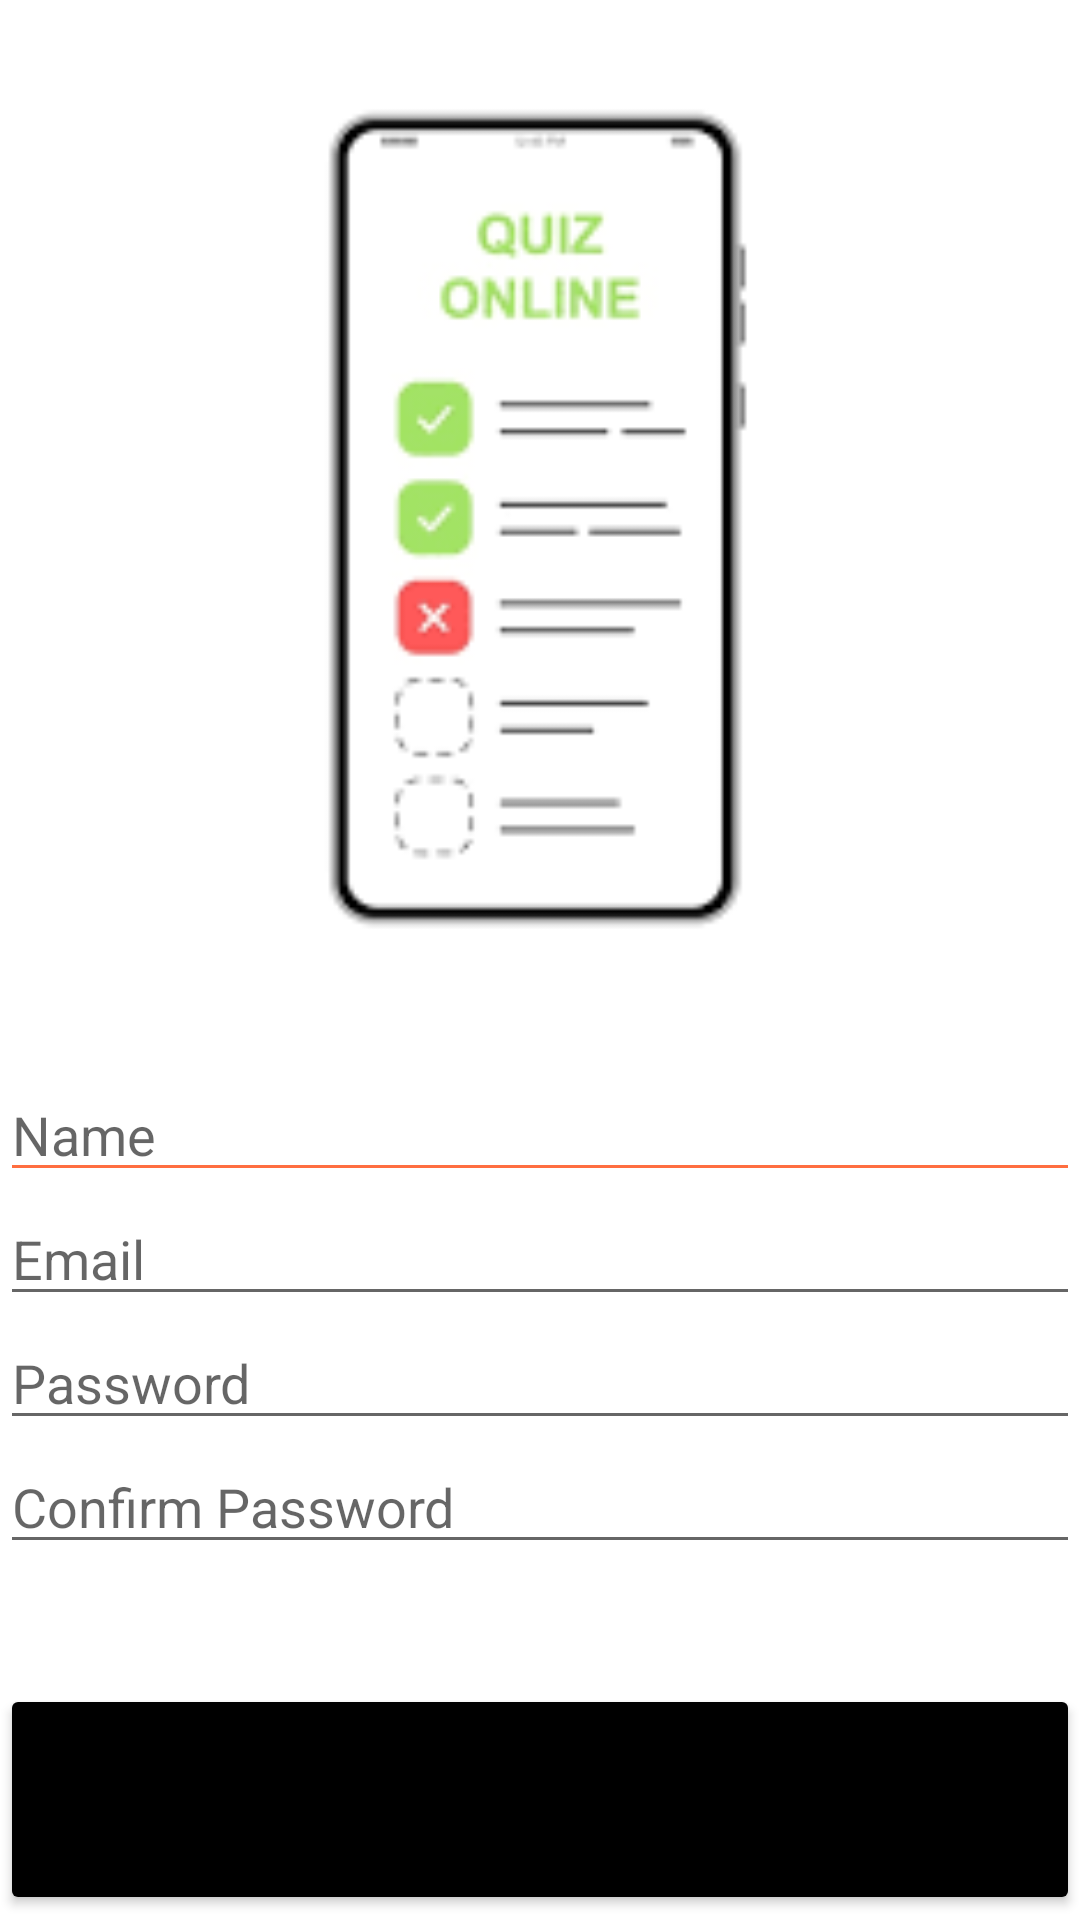

Produce the Android XML layout that renders to this screen, including the resource entries it uses.
<!-- AndroidManifest.xml: application theme Theme.QuizApp -->
<!-- res/layout/activity_register.xml -->
<?xml version="1.0" encoding="utf-8"?>
<LinearLayout xmlns:android="http://schemas.android.com/apk/res/android"
    xmlns:app="http://schemas.android.com/apk/res-auto"
    xmlns:tools="http://schemas.android.com/tools"
    android:layout_width="match_parent"
    android:layout_height="wrap_content"
    android:orientation="vertical"

    tools:context=".SignupActivity">

    <ImageView
        android:id="@+id/imageView2"
        android:layout_width="match_parent"
        android:layout_height="346dp"
        app:srcCompat="@drawable/telephone" />

    <EditText
        android:id="@+id/Name"
        android:layout_width="match_parent"
        android:layout_height="wrap_content"
        android:layout_marginTop="10dp"
        android:backgroundTint="@color/orange"
        android:ems="10"
        android:hint="Name"
        android:inputType="textPersonName" />

    <EditText
        android:id="@+id/email"
        android:layout_width="match_parent"
        android:layout_height="wrap_content"
        android:drawableLeft="@drawable/email"
        android:ems="10"
        android:hint="Email"
        android:inputType="textEmailAddress" />

    <EditText
        android:id="@+id/password1"
        android:layout_width="match_parent"
        android:layout_height="wrap_content"
        android:drawableLeft="@drawable/password"
        android:ems="10"
        android:hint="Password"
        android:inputType="textPassword" />

    <EditText
        android:id="@+id/password2"
        android:layout_width="match_parent"
        android:layout_height="wrap_content"
        android:drawableLeft="@drawable/password"
        android:ems="10"
        android:hint="Confirm Password"
        android:inputType="textPassword" />

    <Button
        android:id="@+id/register"
        android:layout_width="match_parent"
        android:layout_height="77dp"
        android:backgroundTint="@color/black"

        android:text="register"
        android:layout_marginTop="40dp"/>


</LinearLayout>
<!-- resources referenced by this layout -->
<resources>
  <color name="black">#FF000000</color>
  <color name="orange">#FF6E40</color>
  <!-- drawable telephone: png bitmap (drawable, 2943 bytes) -->
  <style name="Theme.QuizApp" parent="Theme.MaterialComponents.DayNight.DarkActionBar">
          
          <item name="colorPrimary">@color/green</item>
          <item name="colorPrimaryVariant">@color/greens</item>
          <item name="colorOnPrimary">@color/white</item>
          
          <item name="colorSecondary">@color/teal_200</item>
          <item name="colorSecondaryVariant">@color/teal_700</item>
          <item name="colorOnSecondary">@color/black</item>
          
          <item name="android:statusBarColor">?attr/colorPrimaryVariant</item>
          
      </style>
  <color name="green">#000000</color>
  <color name="greens">#08670C</color>
  <color name="white">#FFFFFFFF</color>
  <color name="teal_200">#FF03DAC5</color>
  <color name="teal_700">#FF018786</color>
</resources>
